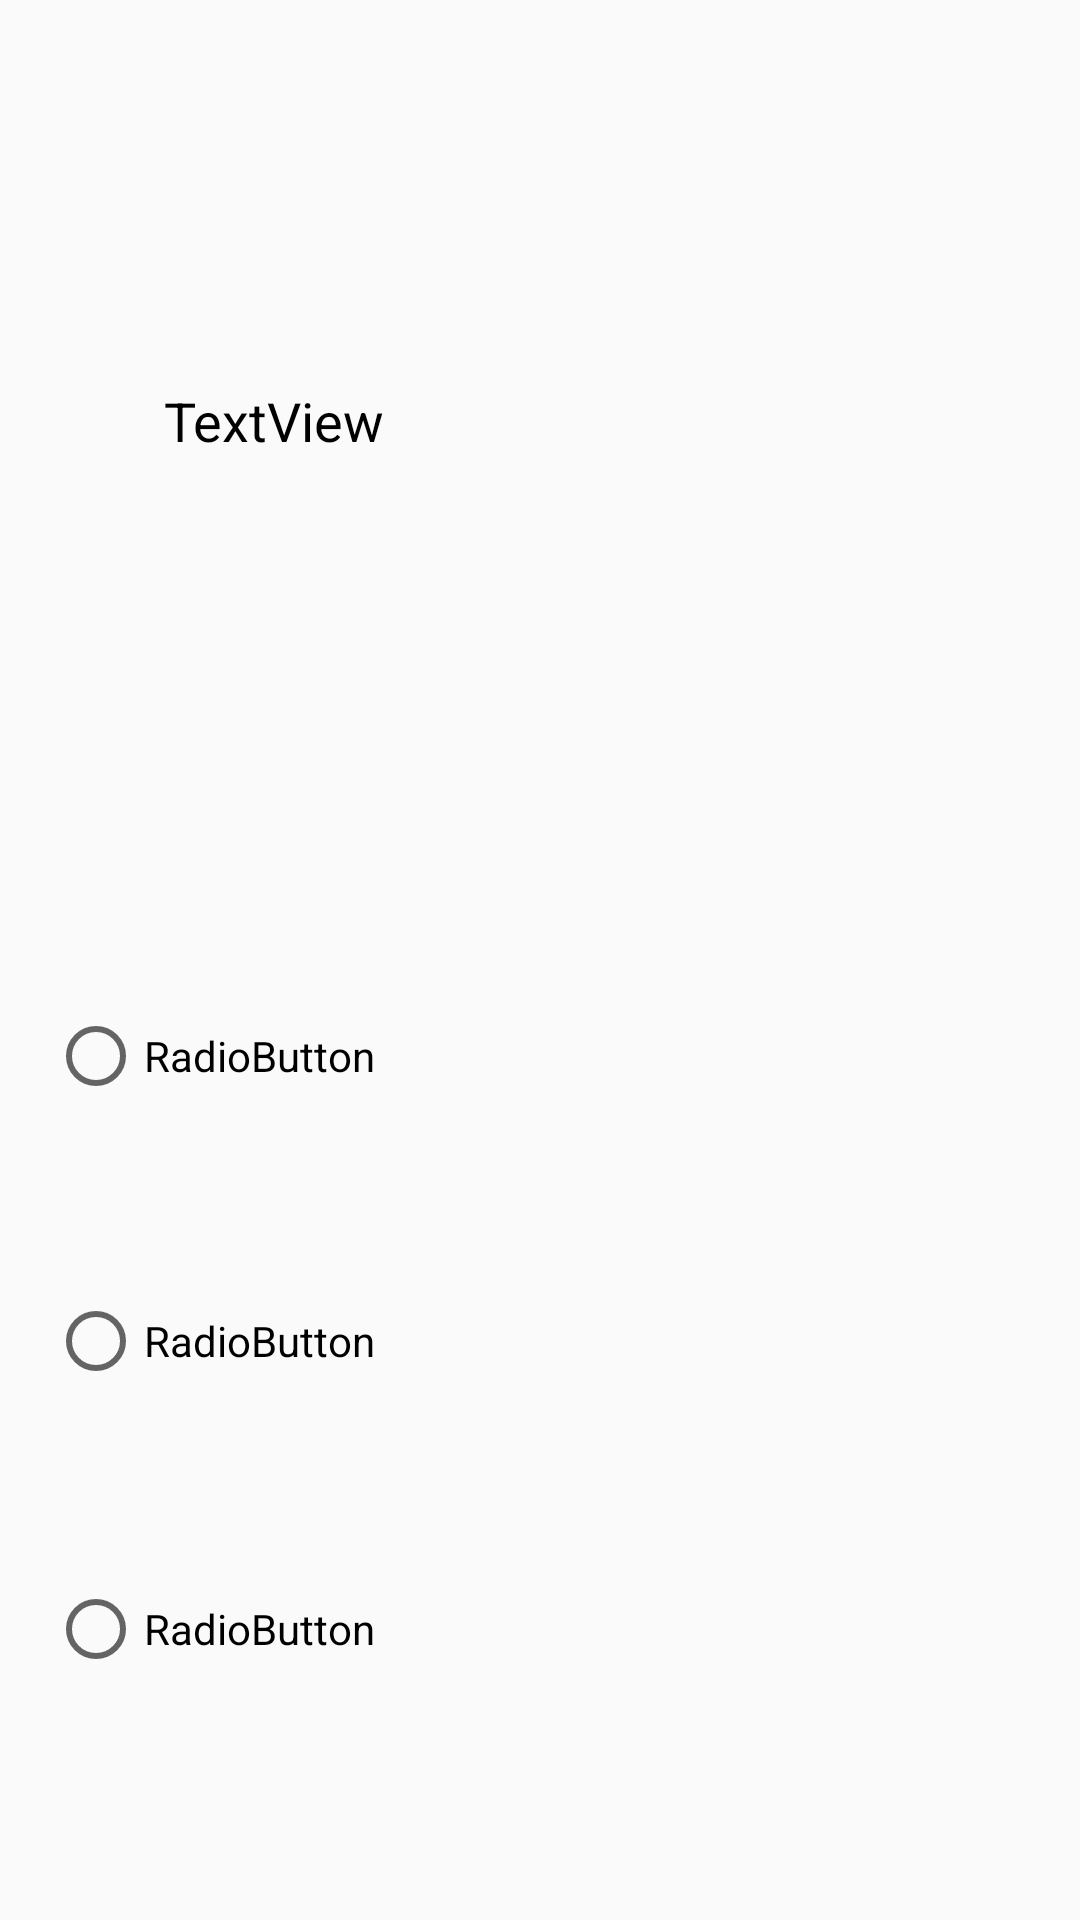

Produce the Android XML layout that renders to this screen, including the resource entries it uses.
<!-- AndroidManifest.xml: application theme AppTheme.Light -->
<!-- res/layout/activity_jugar.xml -->
<?xml version="1.0" encoding="utf-8"?>
<androidx.constraintlayout.widget.ConstraintLayout xmlns:android="http://schemas.android.com/apk/res/android"
    xmlns:app="http://schemas.android.com/apk/res-auto"
    xmlns:tools="http://schemas.android.com/tools"
    android:layout_width="match_parent"
    android:layout_height="match_parent"
    tools:context=".JugarActivity">

    <TextView
        android:id="@+id/textViewPreguntaJugar"
        android:layout_width="251dp"
        android:layout_height="118dp"
        android:layout_marginTop="128dp"
        android:text="TextView"
        app:layout_constraintEnd_toEndOf="parent"
        app:layout_constraintStart_toStartOf="parent"
        app:layout_constraintTop_toTopOf="parent" />

    <Button
        android:id="@+id/botonSigPreg"
        android:layout_width="wrap_content"
        android:layout_height="wrap_content"
        android:layout_marginTop="52dp"
        android:text="Siguiente pregunta"
        app:layout_constraintEnd_toEndOf="parent"
        app:layout_constraintHorizontal_bias="0.497"
        app:layout_constraintStart_toStartOf="parent"
        app:layout_constraintTop_toBottomOf="@+id/radioGroup2" />

    <ImageView
        android:id="@+id/imgJugarTema"
        android:layout_width="75dp"
        android:layout_height="73dp"
        app:layout_constraintBottom_toTopOf="@+id/textViewPreguntaJugar"
        app:layout_constraintEnd_toEndOf="parent"
        app:layout_constraintStart_toStartOf="parent"
        app:layout_constraintTop_toTopOf="parent"
        tools:srcCompat="@tools:sample/avatars" />

    <RadioGroup
        android:id="@+id/radioGroup2"
        android:layout_width="328dp"
        android:layout_height="289dp"
        android:layout_marginTop="60dp"
        app:layout_constraintEnd_toEndOf="parent"
        app:layout_constraintStart_toStartOf="parent"
        app:layout_constraintTop_toBottomOf="@+id/textViewPreguntaJugar">

        <RadioButton
            android:id="@+id/radioButtonJugar1"
            android:layout_width="match_parent"
            android:layout_height="92dp"
            android:text="RadioButton" />

        <RadioButton
            android:id="@+id/radioButtonJugar2"
            android:layout_width="match_parent"
            android:layout_height="98dp"
            android:text="RadioButton" />

        <RadioButton
            android:id="@+id/radioButtonJugar3"
            android:layout_width="match_parent"
            android:layout_height="94dp"
            android:text="RadioButton" />
    </RadioGroup>

</androidx.constraintlayout.widget.ConstraintLayout>
<!-- resources referenced by this layout -->
<resources>
  <style name="AppTheme.Light" parent="Theme.AppCompat.Light.NoActionBar">
          <item name="colorPrimary">@color/color1</item>
          <item name="colorPrimaryDark">@color/color1Dark</item>
          <item name="colorAccent">@color/colorOtro</item>
          
          <item name="buttonStyle">@style/AppBoton</item>
          
          <item name="android:textViewStyle">@style/AppTextView</item>
      </style>
  <color name="color1">#8FA0FF</color>
  <color name="color1Dark">#303F9F</color>
  <color name="colorOtro">#FF4081</color>
  <style name="AppBoton" parent="Widget.AppCompat.Button">
          
          <item name="android:background">@drawable/fondo_boton</item>
          
          <item name="android:textSize">16sp</item>
          
          <item name="android:textColor">#FAE0E0</item>
          
          <item name="android:gravity">center</item>
          
          <item name="android:elevation">4dp</item>
      </style>
  <style name="AppTextView" parent="Widget.AppCompat.TextView">
          
          <item name="android:textSize">18sp</item>
          
          <item name="android:textColor">@android:color/black</item>
  
      </style>
  <!-- drawable fondo_boton (drawable) -->
  <?xml version="1.0" encoding="utf-8"?>
  <shape xmlns:android="http://schemas.android.com/apk/res/android">
  
      
      <gradient
          android:startColor="@color/colorBoton2"
          android:endColor="@color/design_default_color_secondary_variant"
          android:angle="1"
      />
      
      <corners android:radius="16dp" />
  </shape>
  <color name="colorBoton2">#9F34CC</color>
</resources>
